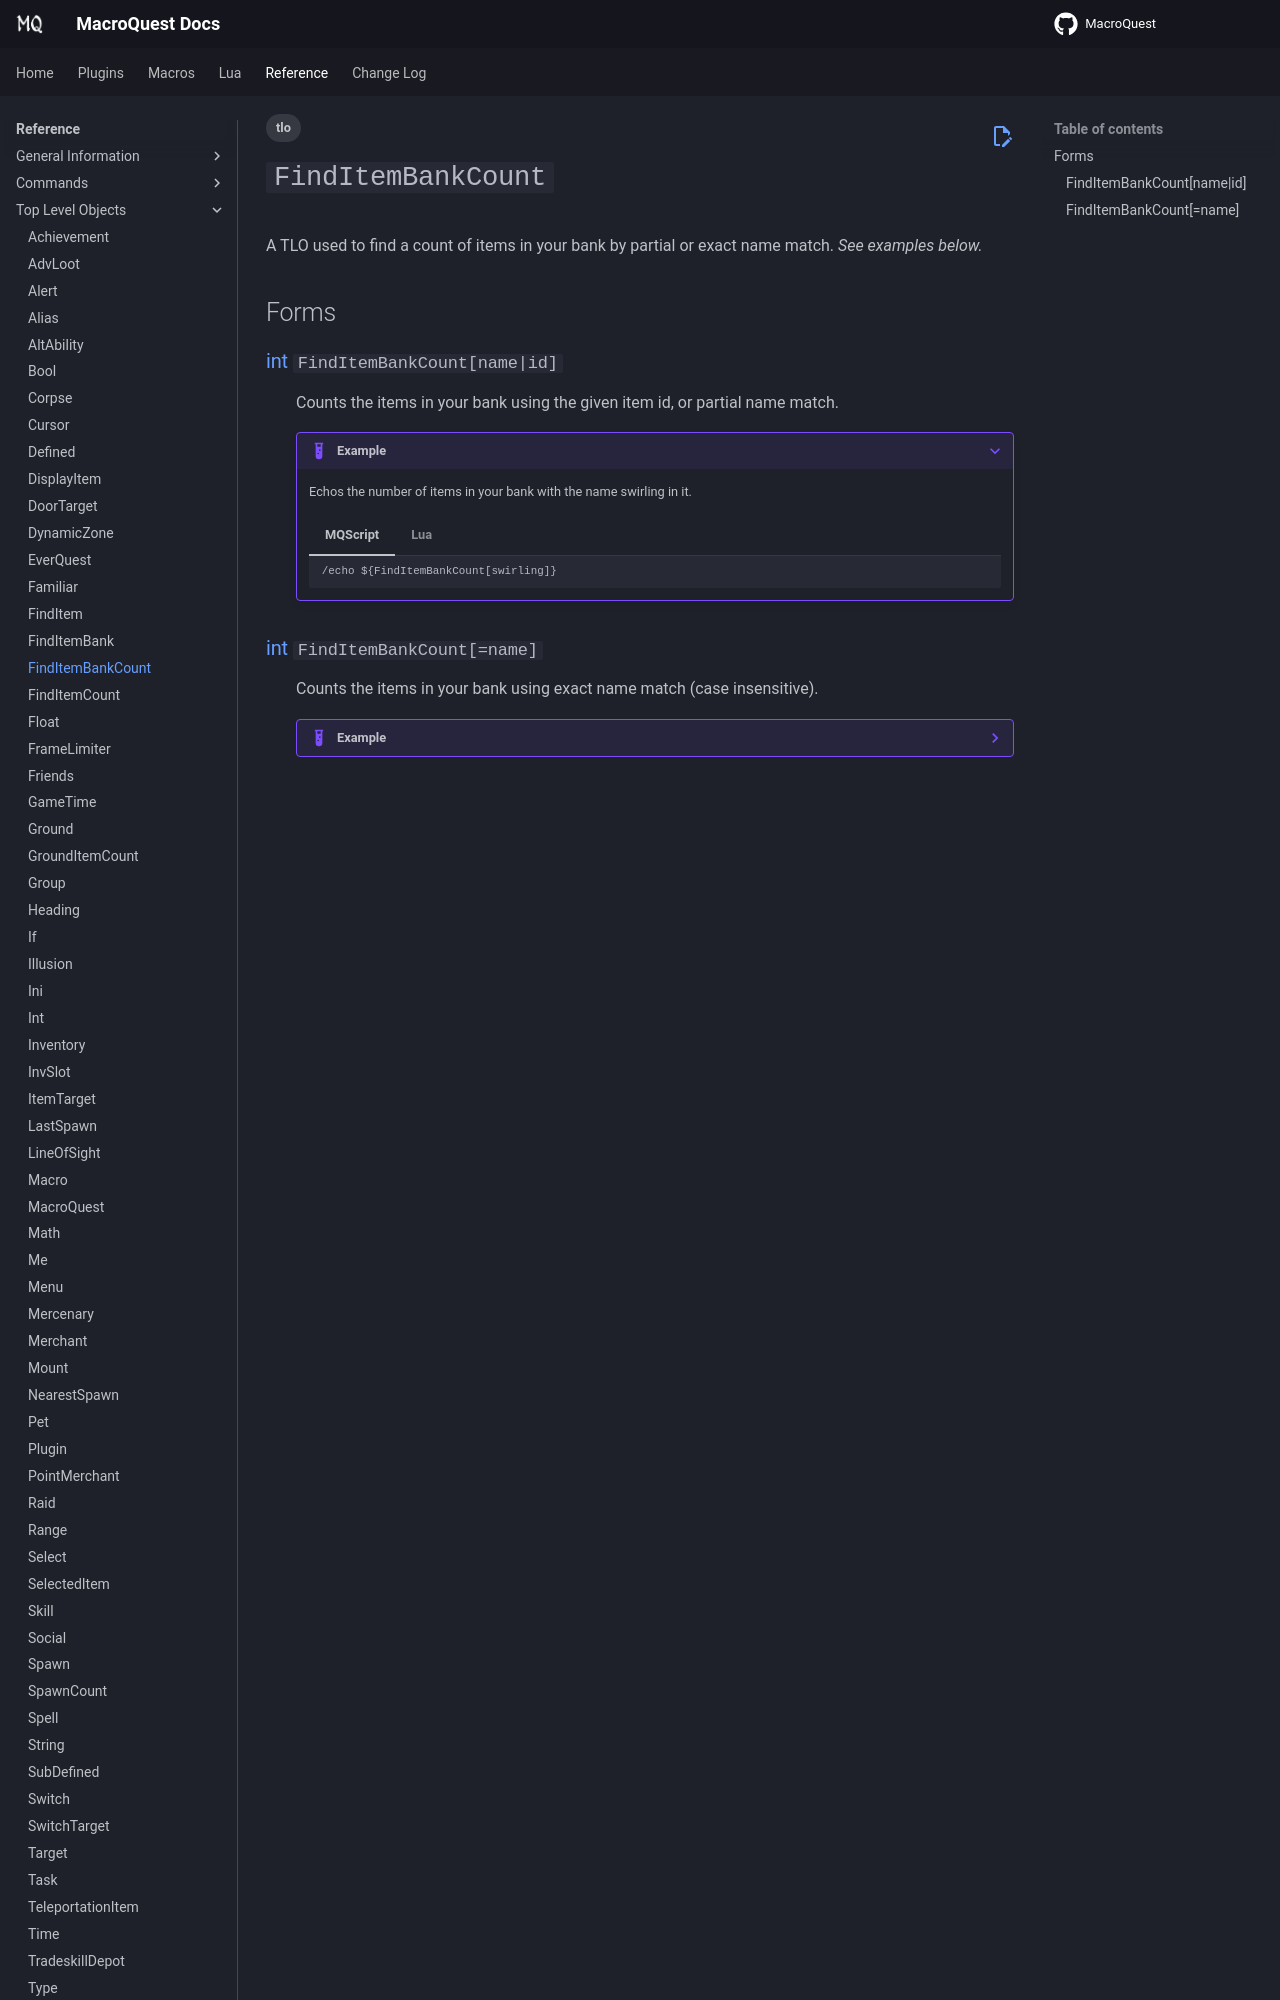

repository: macroquest/docs · page: reference/top-level-objects/tlo-finditembankcount/index.html · generator: jekyll

---
tags:
    - tlo
---
# `FindItemBankCount`

<!--tlo-desc-start-->
A TLO used to find a count of items in your bank by partial or exact name match. _See examples below._
<!--tlo-desc-end-->
## Forms
<!--tlo-forms-start-->
### {{ renderMember(type='int', name='FindItemBankCount', params='name|id') }}

:   Counts the items in your bank using the given item id, or partial name match.

    ???+ example

        Echos the number of items in your bank with the name swirling in it.

        === "MQScript"

            ```
            /echo ${FindItemBankCount[swirling]}
            ```

        === "Lua"

            ```lua
            print(mq.TLO.FindItemBankCount("swirling"))
            ```
